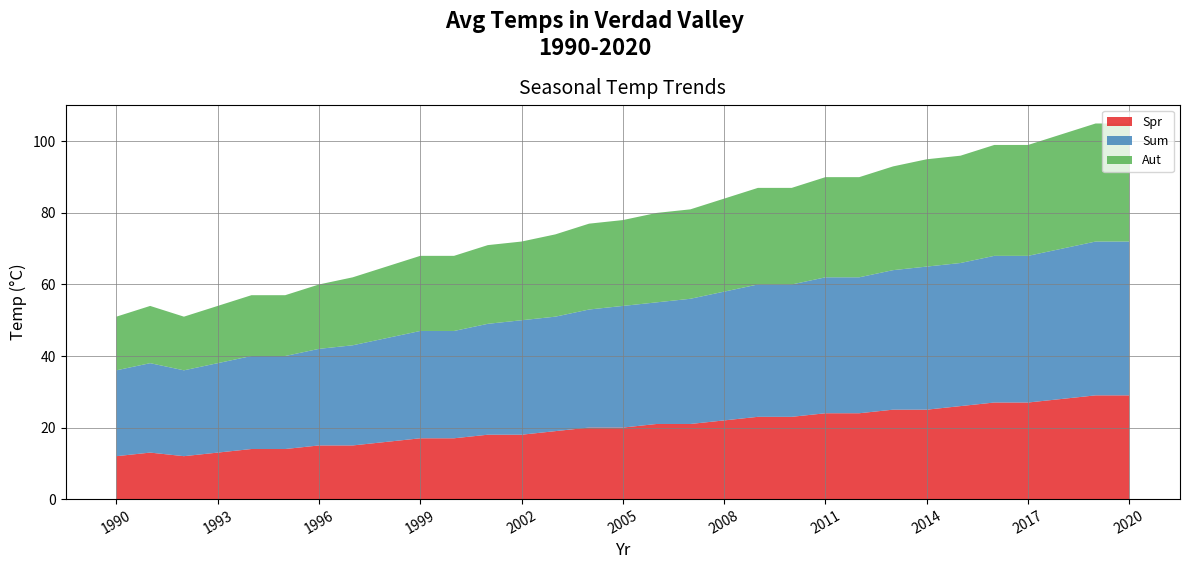

This figure's Python source:
import matplotlib.pyplot as plt
import numpy as np

years = np.arange(1990, 2021)

spring_temps = [12, 13, 12, 13, 14, 14, 15, 15, 16, 17, 17, 18, 18, 19, 20, 20, 21, 21, 22, 23, 23, 24, 24, 25, 25, 26, 27, 27, 28, 29, 29]
summer_temps = [24, 25, 24, 25, 26, 26, 27, 28, 29, 30, 30, 31, 32, 32, 33, 34, 34, 35, 36, 37, 37, 38, 38, 39, 40, 40, 41, 41, 42, 43, 43]
autumn_temps = [15, 16, 15, 16, 17, 17, 18, 19, 20, 21, 21, 22, 22, 23, 24, 24, 25, 25, 26, 27, 27, 28, 28, 29, 30, 30, 31, 31, 32, 33, 33]

fig, ax = plt.subplots(figsize=(12, 6))
fig.suptitle('Avg Temps in Verdad Valley\n1990-2020', fontsize=16, fontweight='bold', y=0.94)

ax.stackplot(years, spring_temps, summer_temps, autumn_temps,
             labels=['Spr', 'Sum', 'Aut'],
             colors=['#e41a1c', '#377eb8', '#4daf4a'], alpha=0.8)
ax.set_title('Seasonal Temp Trends', fontsize=14, pad=8)
ax.set_xlabel('Yr', fontsize=12)
ax.set_ylabel('Temp (°C)', fontsize=12)
ax.legend(loc='upper right', title='', fontsize=9)
ax.grid(True, linestyle='-', color='gray', linewidth=0.5)
ax.set_xticks(years[::3])
ax.set_xticklabels(years[::3], rotation=30, fontsize=10)

plt.tight_layout(rect=[0, 0, 1, 0.96])
plt.show()
